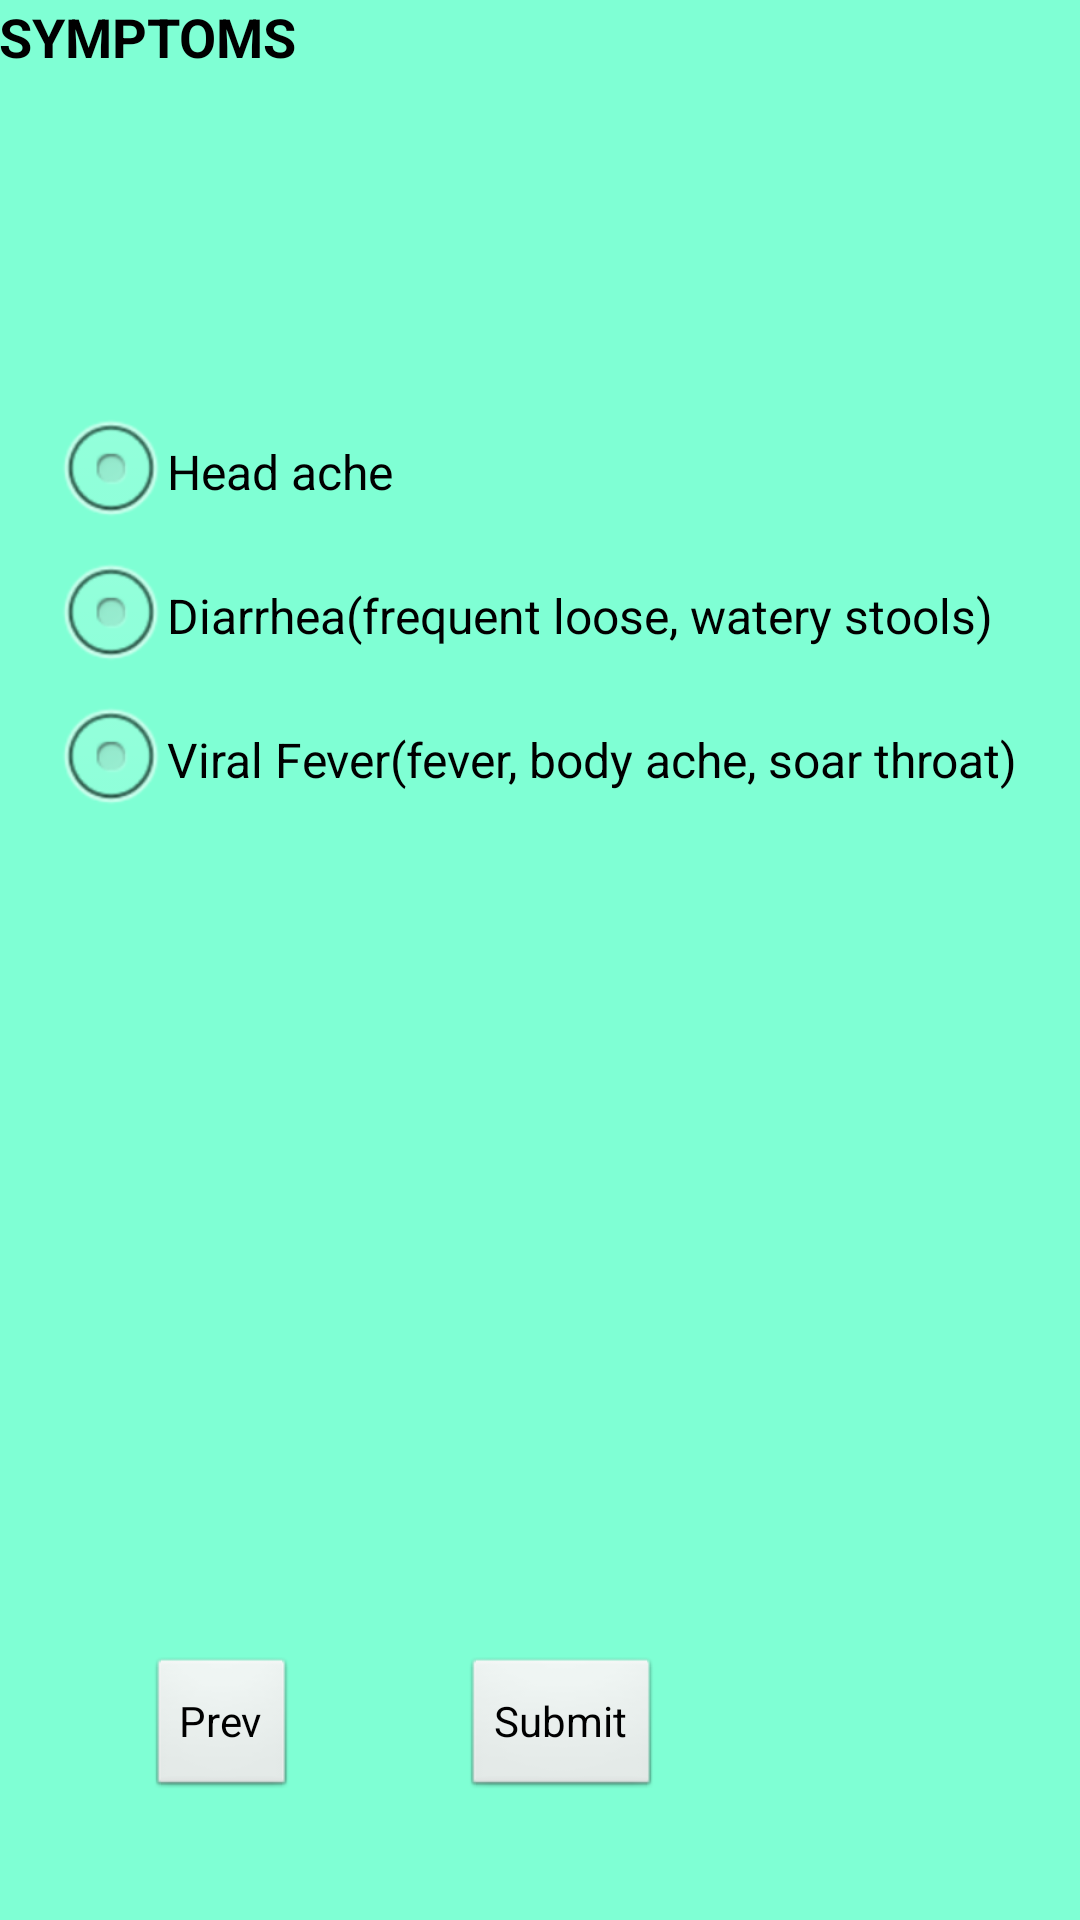

Reconstruct the res/layout file that produces this screen, plus the resources it refers to.
<!-- AndroidManifest.xml: application theme AppTheme -->
<!-- res/layout/activity_next_activity2.xml -->
<RelativeLayout xmlns:android="http://schemas.android.com/apk/res/android"
    xmlns:tools="http://schemas.android.com/tools"
    android:layout_width="match_parent"
    android:layout_height="match_parent"
    android:paddingBottom="@dimen/activity_vertical_margin"
    android:paddingLeft="@dimen/activity_horizontal_margin"
    android:paddingRight="@dimen/activity_horizontal_margin"
    android:paddingTop="@dimen/activity_vertical_margin"
   	style="@style/color"
    tools:context=".NextActivity2" >

    <TextView
        android:id="@+id/textView1"
        android:layout_width="wrap_content"
        android:layout_height="wrap_content"
        android:layout_alignParentLeft="true"
        android:layout_alignParentTop="true"
        android:text="SYMPTOMS"
        android:textAppearance="?android:attr/textAppearanceMedium"
        android:textStyle="bold" />

    <Button
        android:id="@+id/button1"
        android:layout_width="wrap_content"
        android:layout_height="wrap_content"
        android:layout_alignParentBottom="true"
        android:layout_alignRight="@+id/textView1"
        android:layout_marginBottom="40dp"
        android:onClick="gotoHistory"
        android:text="Prev" />

    <RadioGroup
        android:id="@+id/radioGroup1"
        android:layout_width="wrap_content"
        android:layout_height="wrap_content"
        android:layout_alignLeft="@+id/textView1"
        android:layout_below="@+id/textView1"
        android:layout_marginLeft="18dp"
        android:layout_marginTop="109dp" >

        <RadioButton
            android:id="@+id/radio0"
            android:layout_width="wrap_content"
            android:layout_height="wrap_content"
            android:text="Head ache" />

        <RadioButton
            android:id="@+id/radio1"
            android:layout_width="wrap_content"
            android:layout_height="wrap_content"
            android:text="Diarrhea(frequent loose, watery stools)" />

        <RadioButton
            android:id="@+id/radio2"
            android:layout_width="wrap_content"
            android:layout_height="wrap_content"
            android:text="Viral Fever(fever, body ache, soar throat)" />
    </RadioGroup>

    <Button
        android:id="@+id/button2"
        android:layout_width="wrap_content"
        android:layout_height="wrap_content"
        android:layout_alignBaseline="@+id/button1"
        android:layout_alignBottom="@+id/button1"
        android:layout_marginLeft="55dp"
        android:layout_toRightOf="@+id/button1"
        android:onClick="callRemedy"
        android:text="Submit" 
         />

</RelativeLayout>
<!-- resources referenced by this layout -->
<resources>
  <style name="color" parent="AppBaseTheme">
  	    <item name="android:background">#7FFFD4</item>
  		
  	</style>
  <style name="AppTheme" parent="AppBaseTheme">
          
      </style>
  <style name="AppBaseTheme" parent="android:Theme.Light">
          
      </style>
</resources>
